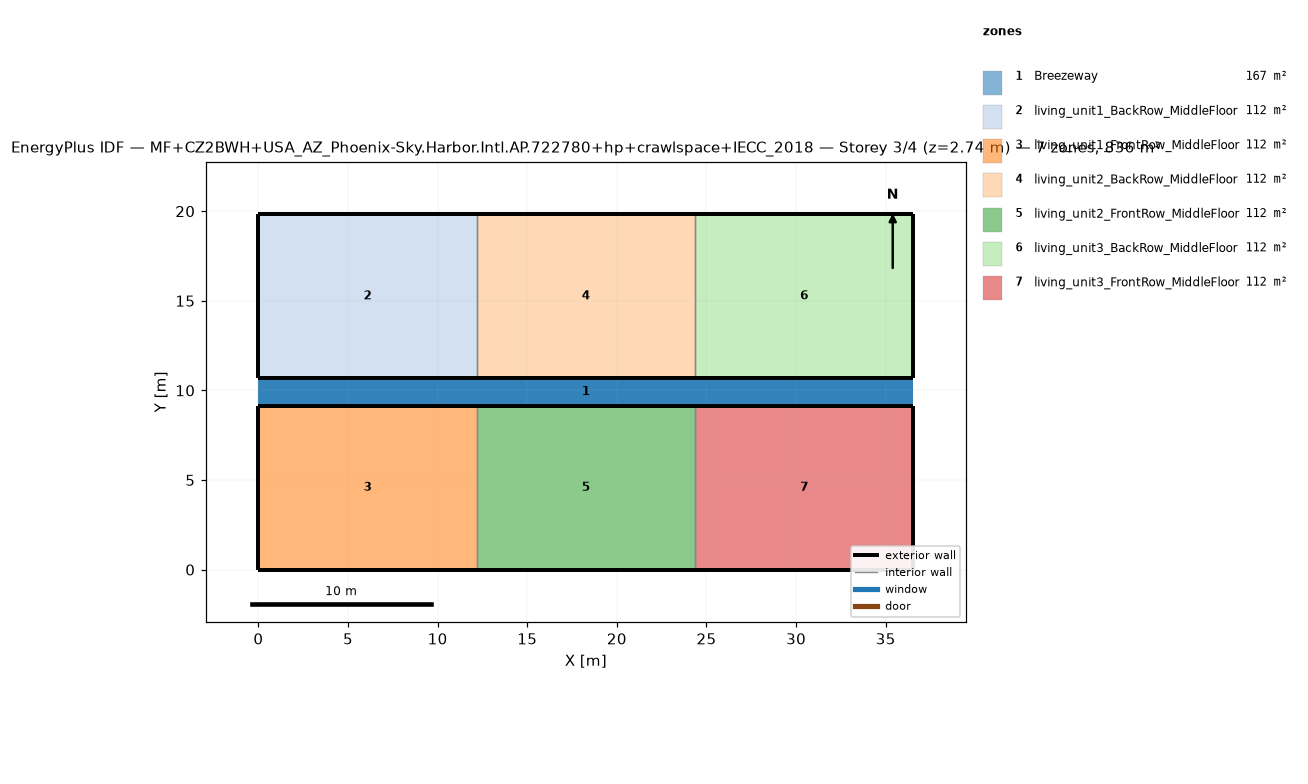
=== STOREY PLAN SPEC (per zone: floor XY polygon, exterior-wall plan segments, windows/doors) ===
zone 1: Breezeway  (167.0 m²)
  floor: (36.54, 9.16) (0.00, 9.16) (0.00, 10.68) (36.54, 10.68)
  floor: (36.54, 9.16) (0.00, 9.16) (0.00, 10.68) (36.54, 10.68)
  floor: (36.54, 9.16) (0.00, 9.16) (0.00, 10.68) (36.54, 10.68)
zone 2: living_unit1_BackRow_MiddleFloor  (111.5 m²)
  floor: (12.18, 10.68) (0.00, 10.68) (0.00, 19.84) (12.18, 19.84)
  exterior wall: (0.00, 10.68) – (12.18, 10.68)  [12.2 m]
  exterior wall: (12.18, 19.84) – (0.00, 19.84)  [12.2 m]
  exterior wall: (0.00, 19.84) – (0.00, 10.68)  [9.2 m]
  interior walls: 1
zone 3: living_unit1_FrontRow_MiddleFloor  (111.5 m²)
  floor: (12.18, 0.00) (0.00, 0.00) (0.00, 9.16) (12.18, 9.16)
  exterior wall: (0.00, 0.00) – (12.18, 0.00)  [12.2 m]
  exterior wall: (12.18, 9.16) – (0.00, 9.16)  [12.2 m]
  exterior wall: (0.00, 9.16) – (0.00, 0.00)  [9.2 m]
  interior walls: 1
zone 4: living_unit2_BackRow_MiddleFloor  (111.5 m²)
  floor: (24.36, 10.68) (12.18, 10.68) (12.18, 19.84) (24.36, 19.84)
  exterior wall: (12.18, 10.68) – (24.36, 10.68)  [12.2 m]
  exterior wall: (24.36, 19.84) – (12.18, 19.84)  [12.2 m]
  interior walls: 2
zone 5: living_unit2_FrontRow_MiddleFloor  (111.5 m²)
  floor: (24.36, 0.00) (12.18, 0.00) (12.18, 9.16) (24.36, 9.16)
  exterior wall: (12.18, 0.00) – (24.36, 0.00)  [12.2 m]
  exterior wall: (24.36, 9.16) – (12.18, 9.16)  [12.2 m]
  interior walls: 2
zone 6: living_unit3_BackRow_MiddleFloor  (111.5 m²)
  floor: (36.54, 10.68) (24.36, 10.68) (24.36, 19.84) (36.54, 19.84)
  exterior wall: (24.36, 10.68) – (36.54, 10.68)  [12.2 m]
  exterior wall: (36.54, 10.68) – (36.54, 19.84)  [9.2 m]
  exterior wall: (36.54, 19.84) – (24.36, 19.84)  [12.2 m]
  interior walls: 1
zone 7: living_unit3_FrontRow_MiddleFloor  (111.5 m²)
  floor: (36.54, 0.00) (24.36, 0.00) (24.36, 9.16) (36.54, 9.16)
  exterior wall: (24.36, 0.00) – (36.54, 0.00)  [12.2 m]
  exterior wall: (36.54, 0.00) – (36.54, 9.16)  [9.2 m]
  exterior wall: (36.54, 9.16) – (24.36, 9.16)  [12.2 m]
  interior walls: 1

=== DERIVED (storey summary) ===
Building: MF+CZ2BWH+USA_AZ_Phoenix-Sky.Harbor.Intl.AP.722780+hp+crawlspace+IECC_2018
Storey: 3 of 4  (floor level z = 2.74 m)
Storey gross floor area: 836.2 m²
Zones on this storey: 7
  - Breezeway: floor 167.0 m²
  - living_unit1_BackRow_MiddleFloor: floor 111.5 m²; exterior wall 33.5 m (86.9 m²); WWR 0.0%
  - living_unit1_FrontRow_MiddleFloor: floor 111.5 m²; exterior wall 33.5 m (86.9 m²); WWR 0.0%
  - living_unit2_BackRow_MiddleFloor: floor 111.5 m²; exterior wall 24.4 m (63.1 m²); WWR 0.0%
  - living_unit2_FrontRow_MiddleFloor: floor 111.5 m²; exterior wall 24.4 m (63.1 m²); WWR 0.0%
  - living_unit3_BackRow_MiddleFloor: floor 111.5 m²; exterior wall 33.5 m (86.9 m²); WWR 0.0%
  - living_unit3_FrontRow_MiddleFloor: floor 111.5 m²; exterior wall 33.5 m (86.9 m²); WWR 0.0%
Zone adjacency (shared interzone walls):
  - living_unit1_BackRow_MiddleFloor ↔ living_unit2_BackRow_MiddleFloor
  - living_unit1_FrontRow_MiddleFloor ↔ living_unit2_FrontRow_MiddleFloor
  - living_unit2_BackRow_MiddleFloor ↔ living_unit3_BackRow_MiddleFloor
  - living_unit2_FrontRow_MiddleFloor ↔ living_unit3_FrontRow_MiddleFloor